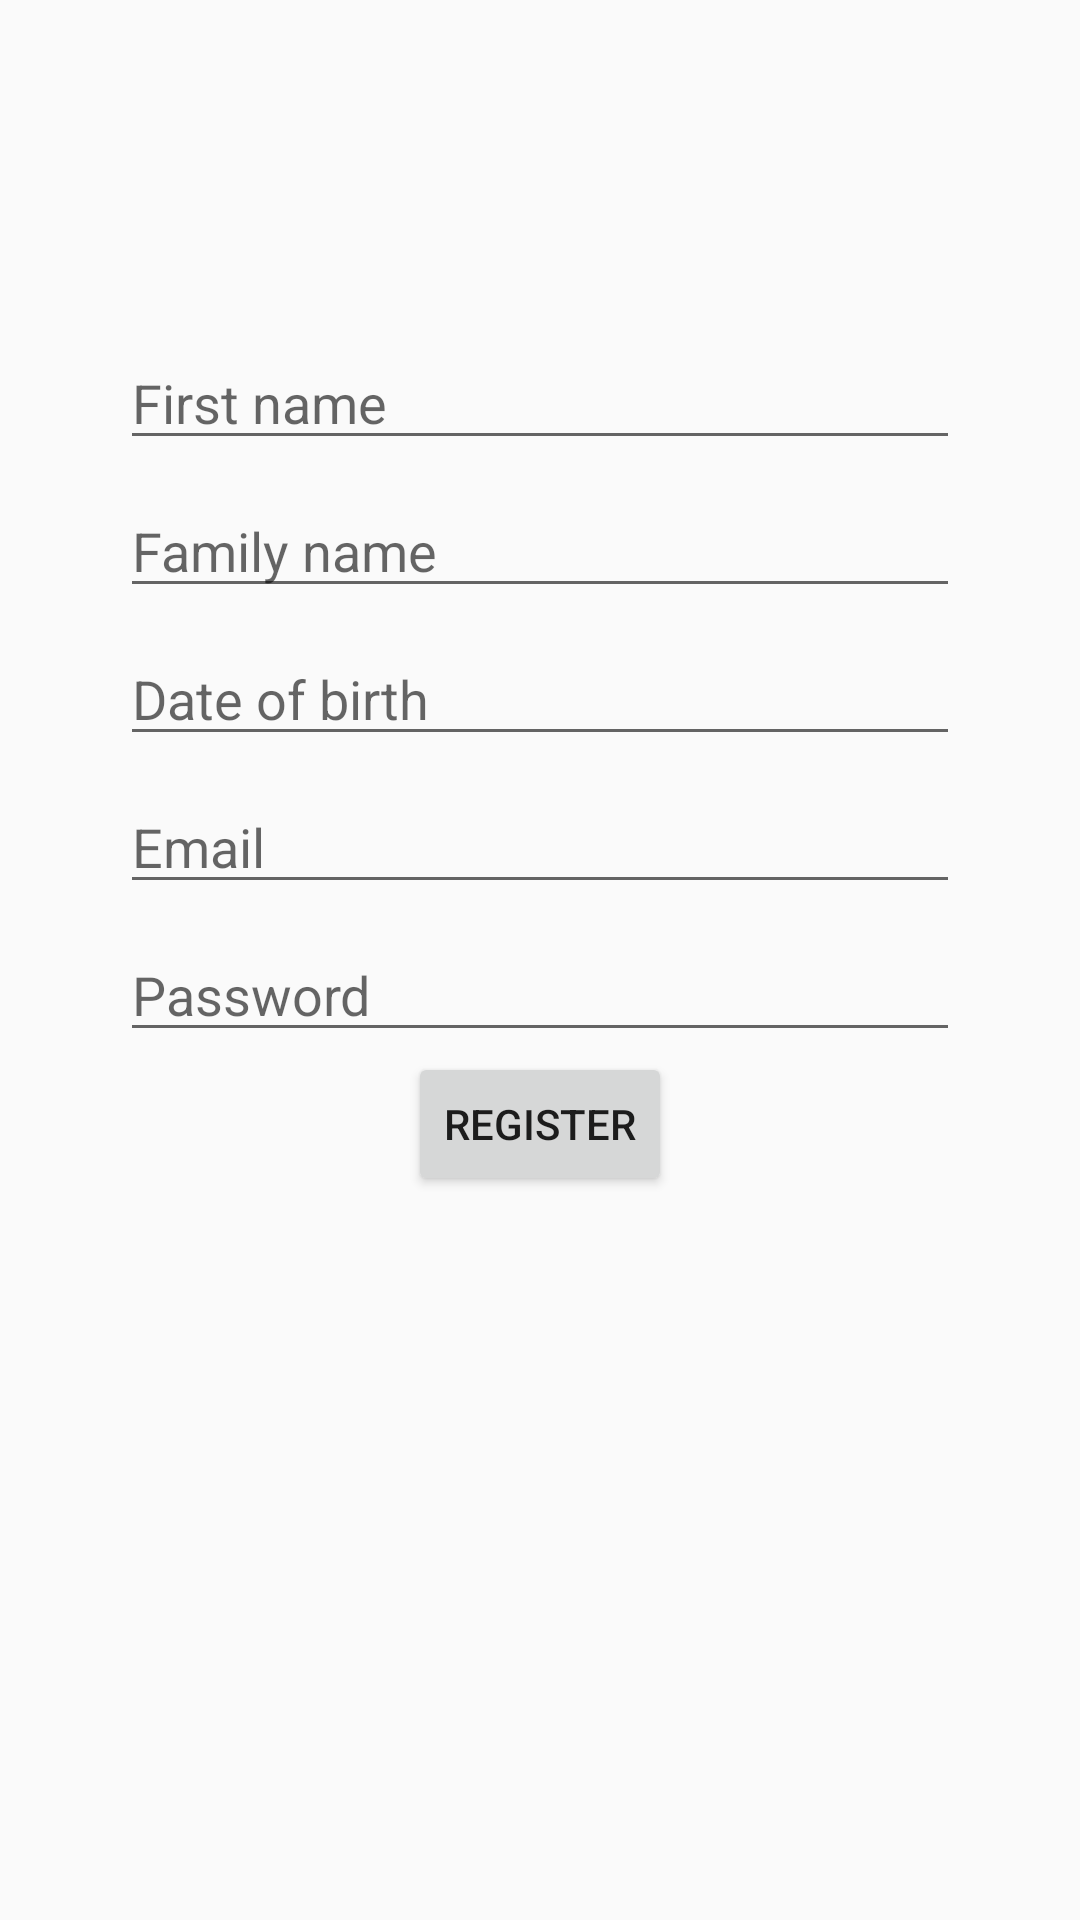

Here is an Android app screen rendered from its layout file. Give the layout XML and the strings, colors and styles it references.
<!-- AndroidManifest.xml: application theme AppTheme -->
<!-- res/layout/activity_registration.xml -->
<?xml version="1.0" encoding="utf-8"?>
<ScrollView android:layout_height="match_parent"
    android:layout_width="match_parent"
    xmlns:android="http://schemas.android.com/apk/res/android" >
    <androidx.constraintlayout.widget.ConstraintLayout xmlns:android="http://schemas.android.com/apk/res/android"
        xmlns:app="http://schemas.android.com/apk/res-auto"
        xmlns:tools="http://schemas.android.com/tools"
        android:layout_width="match_parent"
        android:layout_height="match_parent"
        tools:context=".Registration"
        android:paddingLeft="16dp"
        android:paddingTop="16dp"
        android:paddingRight="16dp"
        android:paddingBottom="16dp">

        <EditText
            android:id="@+id/firstName"
            android:layout_width="0dp"
            android:layout_height="wrap_content"
            android:layout_marginStart="24dp"
            android:layout_marginTop="96dp"
            android:layout_marginEnd="24dp"
            android:hint="@string/first_name"
            android:selectAllOnFocus="true"
            app:layout_constraintEnd_toEndOf="parent"
            app:layout_constraintStart_toStartOf="parent"
            app:layout_constraintTop_toTopOf="parent"/>

        <EditText
            android:id="@+id/familyName"
            android:layout_width="0dp"
            android:layout_height="wrap_content"
            android:layout_marginStart="24dp"
            android:layout_marginTop="8dp"
            android:layout_marginEnd="24dp"
            android:hint="@string/family_name"
            android:selectAllOnFocus="true"
            app:layout_constraintEnd_toEndOf="parent"
            app:layout_constraintStart_toStartOf="parent"
            app:layout_constraintTop_toBottomOf="@+id/firstName"
            app:layout_constraintVertical_bias="0.2"/>

        <EditText
            android:id="@+id/dateOfBirth"
            android:layout_width="0dp"
            android:layout_height="wrap_content"
            android:layout_marginStart="24dp"
            android:layout_marginTop="8dp"
            android:layout_marginEnd="24dp"
            android:hint="@string/date_of_birth"
            android:inputType="date"
            android:selectAllOnFocus="true"
            app:layout_constraintEnd_toEndOf="parent"
            app:layout_constraintStart_toStartOf="parent"
            app:layout_constraintTop_toBottomOf="@+id/familyName"
            app:layout_constraintVertical_bias="0.2"/>

        <EditText
            android:id="@+id/email"
            android:layout_width="0dp"
            android:layout_height="wrap_content"
            android:layout_marginStart="24dp"
            android:layout_marginTop="8dp"
            android:layout_marginEnd="24dp"
            android:hint="@string/prompt_email"
            android:inputType="textEmailAddress"
            android:selectAllOnFocus="true"
            app:layout_constraintEnd_toEndOf="parent"
            app:layout_constraintStart_toStartOf="parent"
            app:layout_constraintTop_toBottomOf="@+id/dateOfBirth"
            app:layout_constraintVertical_bias="0.2"/>

        <EditText
            android:id="@+id/password2"
            android:layout_width="0dp"
            android:layout_height="wrap_content"
            android:layout_marginStart="24dp"
            android:layout_marginTop="8dp"
            android:layout_marginEnd="24dp"
            android:hint="@string/prompt_password"
            android:imeActionLabel="@string/action_sign_in_short"
            android:imeOptions="actionDone"
            android:inputType="textPassword"
            android:selectAllOnFocus="true"
            app:layout_constraintEnd_toEndOf="parent"
            app:layout_constraintStart_toStartOf="parent"
            app:layout_constraintTop_toBottomOf="@+id/email"
            app:layout_constraintVertical_bias="0.2"/>

        <Button
            android:layout_width="wrap_content"
            android:layout_height="wrap_content"
            app:layout_constraintEnd_toEndOf="parent"
            app:layout_constraintStart_toStartOf="parent"
            app:layout_constraintTop_toBottomOf="@+id/password2"
            app:layout_constraintBottom_toBottomOf="parent"
            app:layout_constraintVertical_bias="0.2"
            android:text="@string/action_register"
            android:onClick="registerUser"/>

    </androidx.constraintlayout.widget.ConstraintLayout></ScrollView>
<!-- resources referenced by this layout -->
<resources>
  <string name="action_register">Register</string>
  <string name="action_sign_in_short">Password to short</string>
  <string name="date_of_birth">Date of birth</string>
  <string name="family_name">Family name</string>
  <string name="first_name">First name</string>
  <string name="prompt_email">Email</string>
  <string name="prompt_password">Password</string>
  <style name="AppTheme" parent="Theme.AppCompat.Light.DarkActionBar">
          
          <item name="colorPrimary">@color/colorPrimary</item>
          <item name="colorPrimaryDark">@color/colorPrimaryDark</item>
          <item name="colorAccent">@color/colorAccent</item>
      </style>
  <!-- not gathered from this repository: default colours our renderer supplied (Android Studio template values) -->
  <color name="colorPrimary">#FF6200EE</color>
  <color name="colorPrimaryDark">#FF3700B3</color>
  <color name="colorAccent">#FF03DAC5</color>
</resources>
